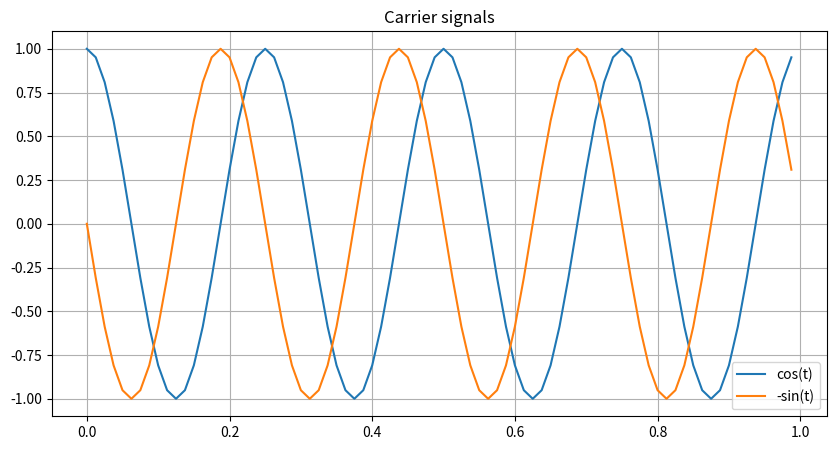
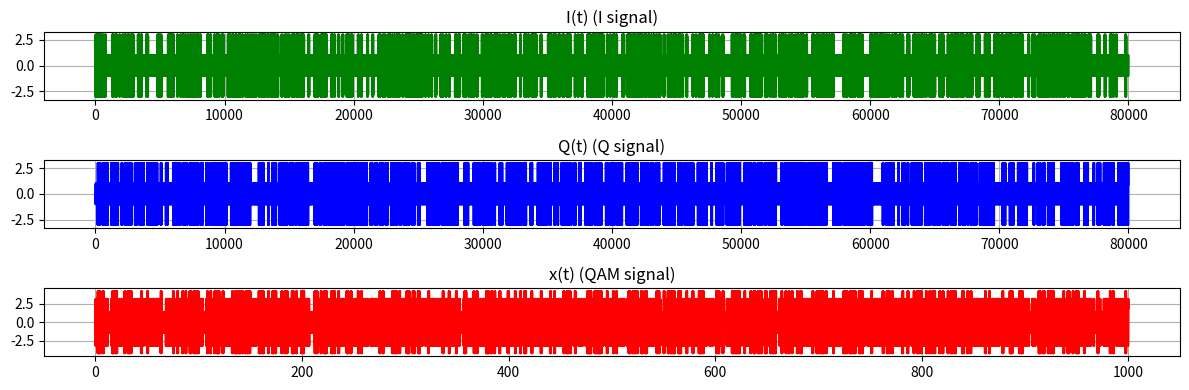
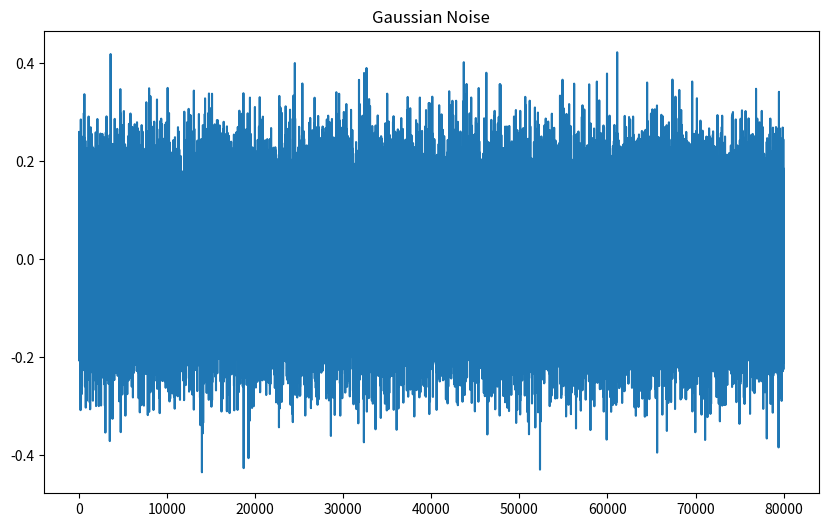
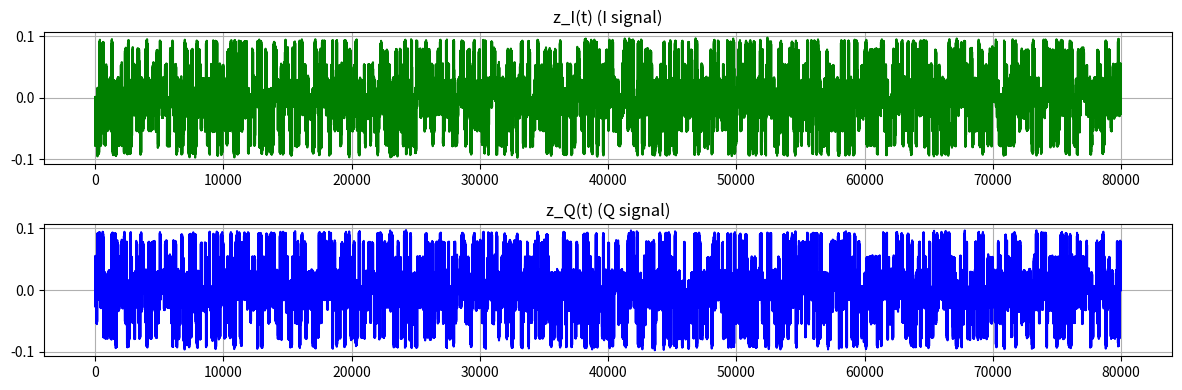
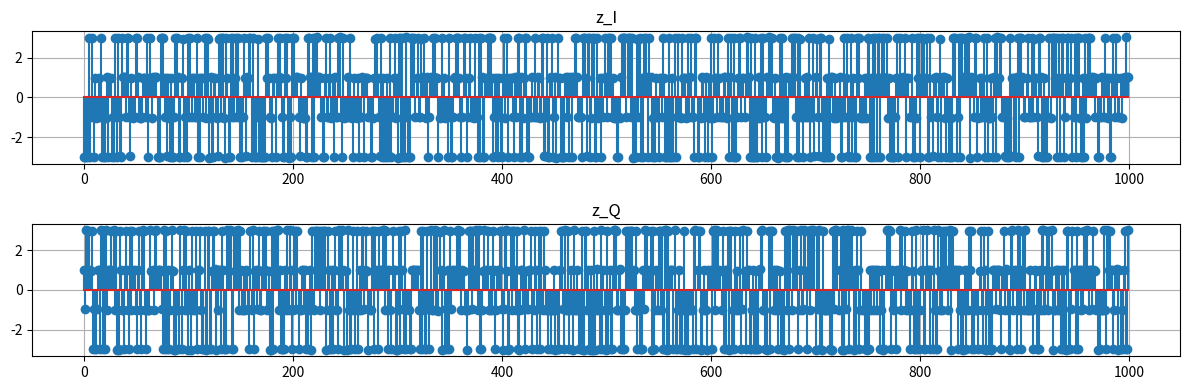
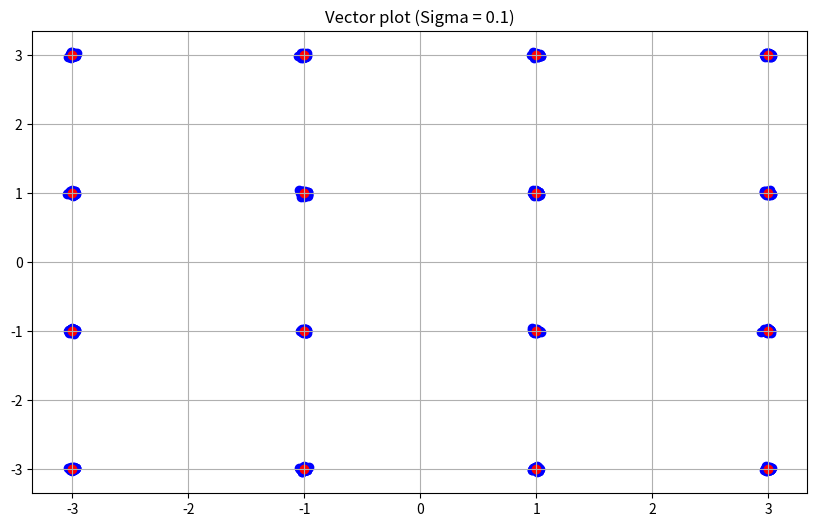

Write Python code to recreate these figures, in order.
import numpy as np
import matplotlib.pyplot as plot
from matplotlib.animation import FuncAnimation, PillowWriter

Nsymb = 1000
Nsamp = 20
M = 16
L = np.log2(M)
#1. Generate data bits
np.random.seed(86)
a_I = np.random.randint(0,4,Nsymb)
I = 2*a_I - (L-1)

np.random.seed(87)
a_Q = np.random.randint(0,4,Nsymb)
Q = 2*a_Q - (L-1)

print("a_I = ", a_I)
print("I = ", I)
print("a_Q = ", a_Q)
print("Q = ", Q)

f = 4
t = np.arange(0, 1, 1/(f*Nsamp))
cos_t = np.cos(2*np.pi*f*t)
sin_t = np.sin(2*np.pi*f*t)
plot.figure(figsize=(10, 5))
plot.plot(t, cos_t)
plot.plot(t, -1*sin_t)
plot.title("Carrier signals")
plot.legend(["cos(t)", "-sin(t)"])
plot.grid()
plot.show()

# Modulate

I_t=[]
Q_t=[]
for i in range(Nsymb):
   I_t.extend(I[i]*cos_t)
   Q_t.extend(-1*Q[i]*sin_t)

print("I = ", I)
print("Q = ", Q)

x_t = np.add(I_t, Q_t)

#  if(a[i]==1)
#    x_t.extend(cos_t)
#  else:
#    x_t.extend(-1*cos_t)

tt = np.arange(0, Nsymb, 1/(f*Nsamp))

fig, axes = plot.subplots(3,1, figsize = (12,4))
axes[0].plot(I_t, 'g')
axes[0].grid(True)
axes[0].set_title('I(t) (I signal)')
axes[1].plot(Q_t, 'b')
axes[1].grid(True)
axes[1].set_title('Q(t) (Q signal)')
axes[2].plot(tt, x_t, 'r')
axes[2].grid(True)
axes[2].set_title('x(t) (QAM signal)')
fig.tight_layout()
plot.show()

#  Generate Gaussian noise
mu = 0
sigma = 0.1
n_t = np.random.normal(mu, sigma, np.size(x_t))
plot.figure(figsize=(10, 6))
plot.plot(n_t)
plot.title("Gaussian Noise")
print("variance of noise = {:.3f}".format(np.var(n_t)))
plot.show()

# received signal
r_t = x_t + n_t

# Correlator

z_I = [ ]
z_I_tt = [ ]
z_Q=[ ]
z_Q_tt = [ ]

for i in range(Nsymb):
  z_I_t = np.multiply(r_t[i*f*Nsamp:(i+1)*f*Nsamp], cos_t)
  z_I_t = z_I_t/(f*Nsamp*0.5)
  z_I_t_out = sum(z_I_t)
  z_I_tt.extend(z_I_t)
  z_I.append(z_I_t_out)

  z_Q_t = np.multiply(r_t[i*f*Nsamp:(i+1)*f*Nsamp], -1*sin_t)
  z_Q_t = z_Q_t/(f*Nsamp*0.5)
  z_Q_t_out = sum(z_Q_t)
  z_Q_tt.extend(z_Q_t)
  z_Q.append(z_Q_t_out)
  
fig, axes = plot.subplots(2,1, figsize = (12,4))
axes[0].plot(z_I_tt, 'g')
axes[0].grid(True)
axes[0].set_title('z_I(t) (I signal)')
axes[1].plot(z_Q_tt, 'b')
axes[1].grid(True)
axes[1].set_title('z_Q(t) (Q signal)')
fig.tight_layout()
plot.show()

fig, axes = plot.subplots(2,1, figsize = (12,4))
axes[0].stem(z_I)
axes[0].grid(True)
axes[0].set_title('z_I')
axes[1].stem(z_Q)
axes[1].grid(True)
axes[1].set_title('z_Q')
fig.tight_layout()
plot.show()

print("z_I = ", [float("{:.3f}".format(i)) for i in z_I])
print("z_Q = ", [float("{:.3f}".format(i)) for i in z_Q])

plot.figure(figsize=(10,6))
plot.scatter(z_I, z_Q, color='b')
plot.scatter([3,3,3,3,1,1,1,1,-1,-1,-1,-1,-3,-3,-3,-3],[3,1,-1,-3, 3,1,-1,-3,3,1,-1,-3,3,1,-1,-3], color='r')
plot.title("Vector plot (Sigma = {0})".format(sigma))
plot.grid(True)
plot.show()

# Make decision
a_I_hat = [ ]
for zdata in z_I:
  if (zdata > 0):
    a_I_hat.append(1)
  else:
    a_I_hat.append(0)

a_Q_hat = [ ]
for zdata in z_Q:
  if (zdata > 0):
    a_Q_hat.append(1)
  else:
    a_Q_hat.append(0)

print("estimated data")
print("a_I_hat = ", a_I_hat)
print("a_Q_hat = ", a_Q_hat)

print("transmitted data")
print('a_I = ', a_I)
print('a_Q = ', a_Q)

# Calculate the bit error rate
err_num_1 = sum((a_I != a_I_hat))
print('err_num I = ', err_num_1)
err_num_2 = sum((a_Q != a_Q_hat))
print('err_num Q = ', err_num_2)

ber = (err_num_1 + err_num_2) / (2*Nsymb)
print('BER = ', ber)

'''# Create the constellation plot GIF
fig, ax = plot.subplots()  # Create a figure and axis
ax.set_xlim(-4, 4)  # Set the limits of the plot
ax.set_ylim(-4, 4)  # Set the limits of the plot
ax.set_xlabel('In-phase Component')  # Label
ax.set_ylabel('Quadrature Component')  # Label
ax.set_title('Constellation Diagram')  # Title
ax.grid(True)  # Show grid

# Red reference points at [1, 1], [1, -1], [-1, 1], and [-1, -1]
#ax.scatter([1, 1, -1, -1], [1, -1, 1, -1], color='r')  # Reference points
ax.scatter([1, 3, 1, 3, -1, -1, -3, -3, -1, -1, -3, -3, 1, 1, 3, 3], [1, 1, 3, 3, 1, 3, 1, 3, -1, -3, -1, -3, -1, -3, -1, -3], color='r')  # Reference points

# Scatter plot for the in-phase and quadrature components
scatter, = ax.plot([], [], 'bo')  # Blue dots

def update(frame):  # Update function for the animation
    scatter.set_data(z_I[:frame], z_Q[:frame])  # Update the scatter plot
    return scatter,  # Return the updated plot

# Animate and save as animated GIF
ani = FuncAnimation(fig, update, frames=(Nsymb//2), blit=True, interval=10)  # frames = length of GIF, interval = time between frames in milliseconds

ani.save('QAM_constellation.gif', writer=PillowWriter(fps=(Nsymb // 4)))  # Save as animated GIF, fps = frames per second'''